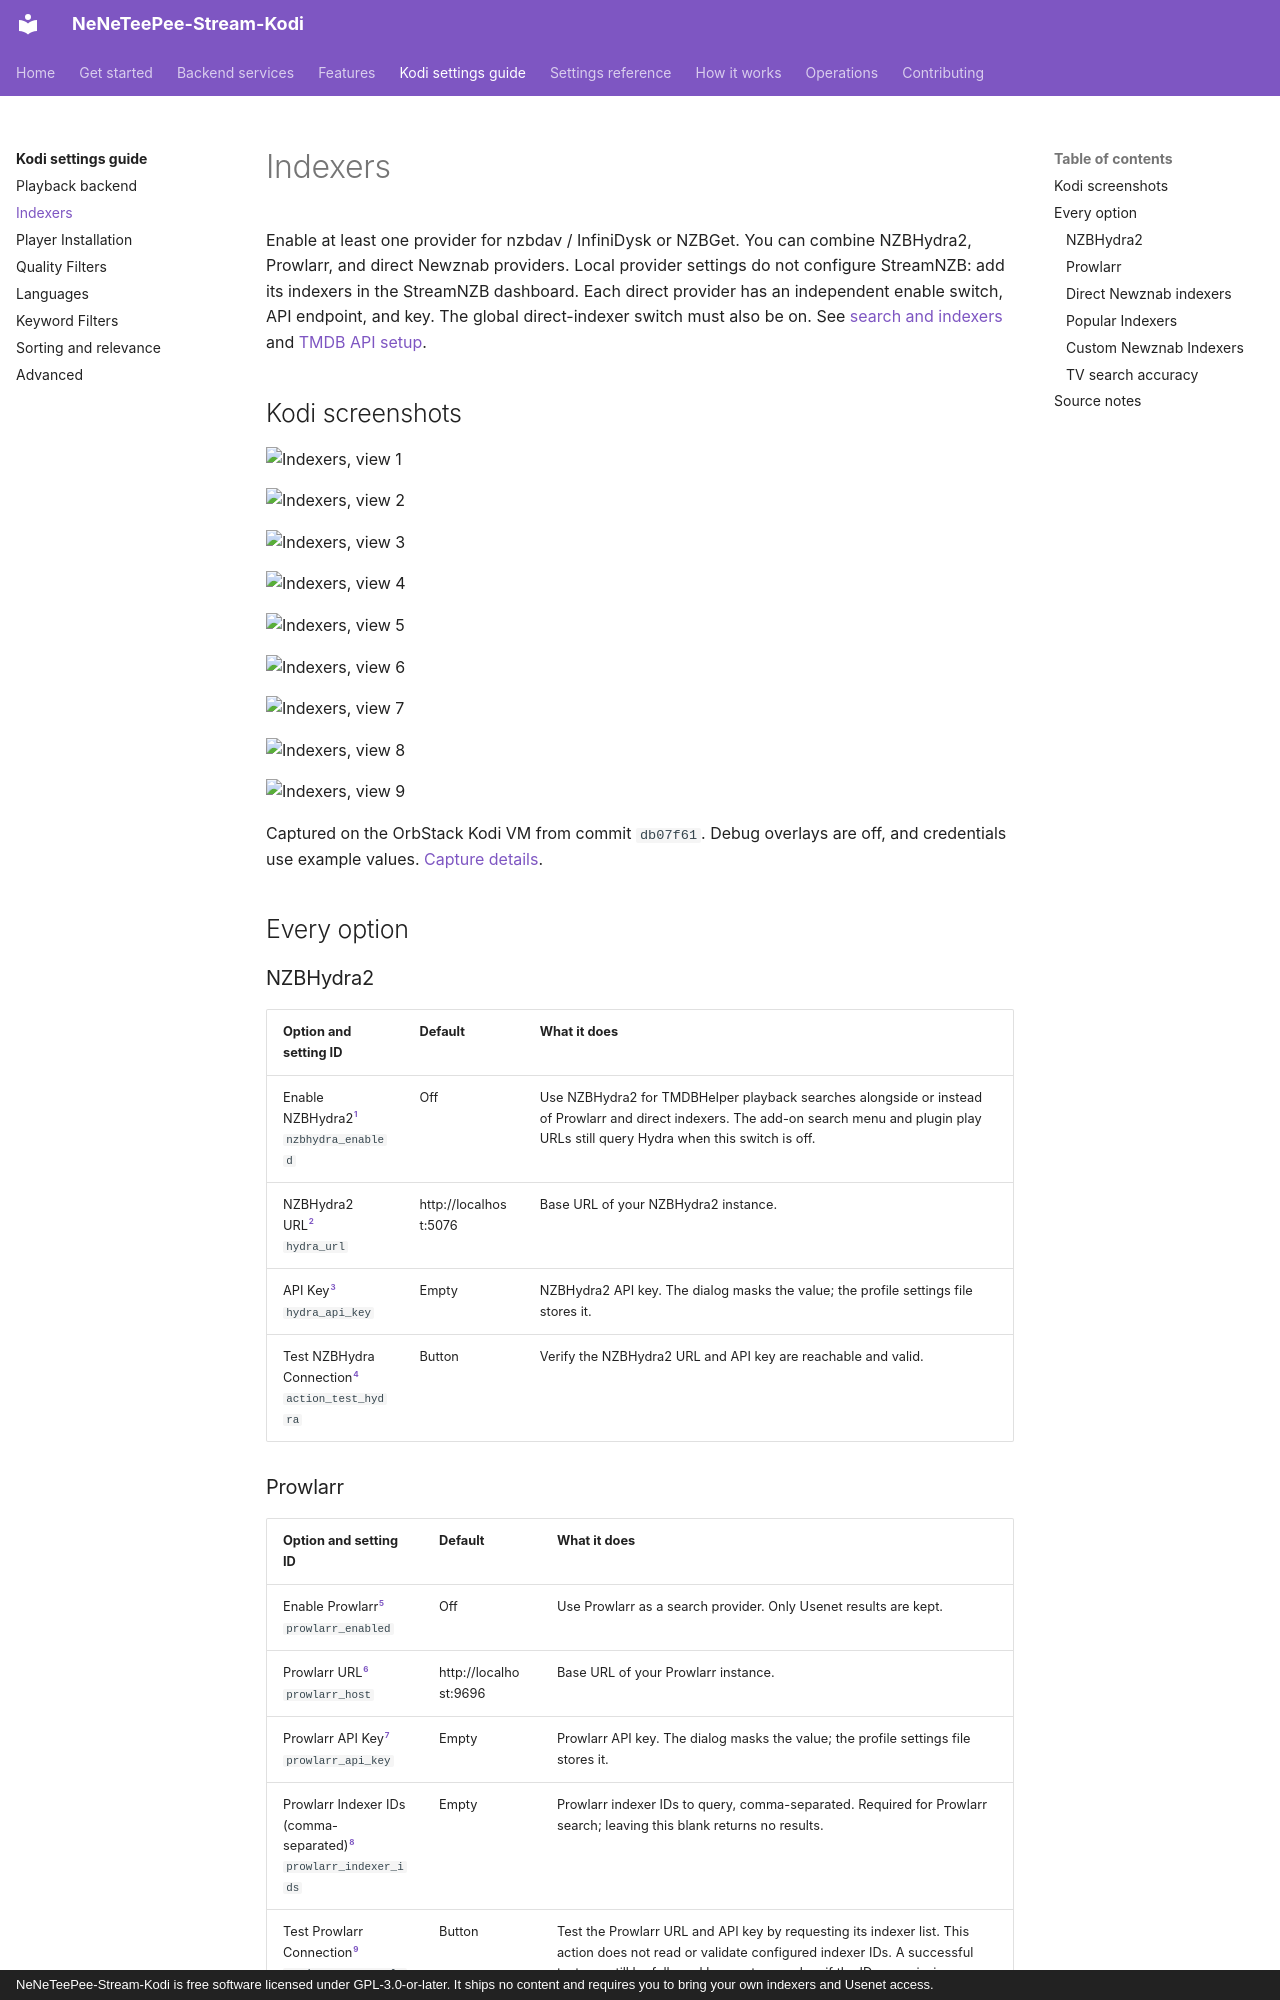

repository: Appz4Fun/NeNeTeePee-Stream-Kodi · page: settings/indexers/index.html · generator: mkdocs · copyright: NeNeTeePee-Stream-Kodi is free software licensed under GPL-3.0-or-later. It ships no content and requires you to bring your own indexers and Usenet access.

# Indexers

Enable at least one provider for nzbdav / InfiniDysk or NZBGet. You can combine NZBHydra2, Prowlarr, and direct Newznab providers. Local provider settings do not configure StreamNZB: add its indexers in the StreamNZB dashboard. Each direct provider has an independent enable switch, API endpoint, and key. The global direct-indexer switch must also be on. See [search and indexers](../features/search-and-indexers.md) and [TMDB API setup](../getting-started/tmdb-api.md).

## Kodi screenshots

![Indexers, view 1](../images/kodi/indexers-01.png)

![Indexers, view 2](../images/kodi/indexers-02.png)

![Indexers, view 3](../images/kodi/indexers-03.png)

![Indexers, view 4](../images/kodi/indexers-04.png)

![Indexers, view 5](../images/kodi/indexers-05.png)

![Indexers, view 6](../images/kodi/indexers-06.png)

![Indexers, view 7](../images/kodi/indexers-07.png)

![Indexers, view 8](../images/kodi/indexers-08.png)

![Indexers, view 9](../images/kodi/indexers-09.png)

Captured on the OrbStack Kodi VM from commit `db07f61`. Debug overlays are off, and credentials use example values. [Capture details](index.md#capture-details).

## Every option

### NZBHydra2

| Option and setting ID | Default | What it does |
| --- | --- | --- |
| Enable NZBHydra2[^source-nzbhydra_enabled]<br>`nzbhydra_enabled` | Off | Use NZBHydra2 for TMDBHelper playback searches alongside or instead of Prowlarr and direct indexers. The add-on search menu and plugin play URLs still query Hydra when this switch is off. |
| NZBHydra2 URL[^source-hydra_url]<br>`hydra_url` | http://localhost:5076 | Base URL of your NZBHydra2 instance. |
| API Key[^source-hydra_api_key]<br>`hydra_api_key` | Empty | NZBHydra2 API key. The dialog masks the value; the profile settings file stores it. |
| Test NZBHydra Connection[^source-action_test_hydra]<br>`action_test_hydra` | Button | Verify the NZBHydra2 URL and API key are reachable and valid. |

### Prowlarr

| Option and setting ID | Default | What it does |
| --- | --- | --- |
| Enable Prowlarr[^source-prowlarr_enabled]<br>`prowlarr_enabled` | Off | Use Prowlarr as a search provider. Only Usenet results are kept. |
| Prowlarr URL[^source-prowlarr_host]<br>`prowlarr_host` | http://localhost:9696 | Base URL of your Prowlarr instance. |
| Prowlarr API Key[^source-prowlarr_api_key]<br>`prowlarr_api_key` | Empty | Prowlarr API key. The dialog masks the value; the profile settings file stores it. |
| Prowlarr Indexer IDs (comma-separated)[^source-prowlarr_indexer_ids]<br>`prowlarr_indexer_ids` | Empty | Prowlarr indexer IDs to query, comma-separated. Required for Prowlarr search; leaving this blank returns no results. |
| Test Prowlarr Connection[^source-action_test_prowlarr]<br>`action_test_prowlarr` | Button | Test the Prowlarr URL and API key by requesting its indexer list. This action does not read or validate configured indexer IDs. A successful test can still be followed by empty searches if the IDs are missing or invalid. |

### Direct Newznab indexers

| Option and setting ID | Default | What it does |
| --- | --- | --- |
| Enable direct Newznab indexers[^source-direct_indexers_enabled]<br>`direct_indexers_enabled` | Off | Master switch for direct Newznab indexers. Use this if you don't run Prowlarr or NZBHydra2. |

### Popular Indexers

| Option and setting ID | Default | What it does |
| --- | --- | --- |
| NZB.life / NZB.su[^source-direct_indexer_nzblife_enabled]<br>`direct_indexer_nzblife_enabled` | Off | Search NZB.life / NZB.su directly. Available when direct_indexers_enabled = true. |
| API URL[^source-direct_indexer_nzblife_url]<br>`direct_indexer_nzblife_url` | https://api.nzb.su/api | NZB.life / NZB.su API URL. Available when direct_indexers_enabled = true. |
| API Key[^source-direct_indexer_nzblife_api_key]<br>`direct_indexer_nzblife_api_key` | Empty | NZB.life / NZB.su API key. The dialog masks the value; the profile settings file stores it. Available when direct_indexers_enabled = true. |
| NZBGeek[^source-direct_indexer_nzbgeek_enabled]<br>`direct_indexer_nzbgeek_enabled` | Off | Search NZBGeek directly. Available when direct_indexers_enabled = true. |
| API URL[^source-direct_indexer_nzbgeek_url]<br>`direct_indexer_nzbgeek_url` | https://api.nzbgeek.info/api | NZBGeek API URL. Available when direct_indexers_enabled = true. |
| API Key[^source-direct_indexer_nzbgeek_api_key]<br>`direct_indexer_nzbgeek_api_key` | Empty | NZBGeek API key. The dialog masks the value; the profile settings file stores it. Available when direct_indexers_enabled = true. |
| NZBFinder[^source-direct_indexer_nzbfinder_enabled]<br>`direct_indexer_nzbfinder_enabled` | Off | Search NZBFinder directly. Available when direct_indexers_enabled = true. |
| API URL[^source-direct_indexer_nzbfinder_url]<br>`direct_indexer_nzbfinder_url` | https://nzbfinder.ws/api | NZBFinder API URL. Available when direct_indexers_enabled = true. |
| API Key[^source-direct_indexer_nzbfinder_api_key]<br>`direct_indexer_nzbfinder_api_key` | Empty | NZBFinder API key. The dialog masks the value; the profile settings file stores it. Available when direct_indexers_enabled = true. |
| DrunkenSlug[^source-direct_indexer_drunkenslug_enabled]<br>`direct_indexer_drunkenslug_enabled` | Off | Search DrunkenSlug directly. Available when direct_indexers_enabled = true. |
| API URL[^source-direct_indexer_drunkenslug_url]<br>`direct_indexer_drunkenslug_url` | https://drunkenslug.com/api | DrunkenSlug API URL. Available when direct_indexers_enabled = true. |
| API Key[^source-direct_indexer_drunkenslug_api_key]<br>`direct_indexer_drunkenslug_api_key` | Empty | DrunkenSlug API key. The dialog masks the value; the profile settings file stores it. Available when direct_indexers_enabled = true. |
| NZBPlanet[^source-direct_indexer_nzbplanet_enabled]<br>`direct_indexer_nzbplanet_enabled` | Off | Search NZBPlanet directly. Available when direct_indexers_enabled = true. |
| API URL[^source-direct_indexer_nzbplanet_url]<br>`direct_indexer_nzbplanet_url` | https://api.nzbplanet.net/api | NZBPlanet API URL. Available when direct_indexers_enabled = true. |
| API Key[^source-direct_indexer_nzbplanet_api_key]<br>`direct_indexer_nzbplanet_api_key` | Empty | NZBPlanet API key. The dialog masks the value; the profile settings file stores it. Available when direct_indexers_enabled = true. |
| DOGnzb[^source-direct_indexer_dognzb_enabled]<br>`direct_indexer_dognzb_enabled` | Off | Search DOGnzb directly. Available when direct_indexers_enabled = true. |
| API URL[^source-direct_indexer_dognzb_url]<br>`direct_indexer_dognzb_url` | https://api.dognzb.cr/api | DOGnzb API URL. Available when direct_indexers_enabled = true. |
| API Key[^source-direct_indexer_dognzb_api_key]<br>`direct_indexer_dognzb_api_key` | Empty | DOGnzb API key. The dialog masks the value; the profile settings file stores it. Available when direct_indexers_enabled = true. |
